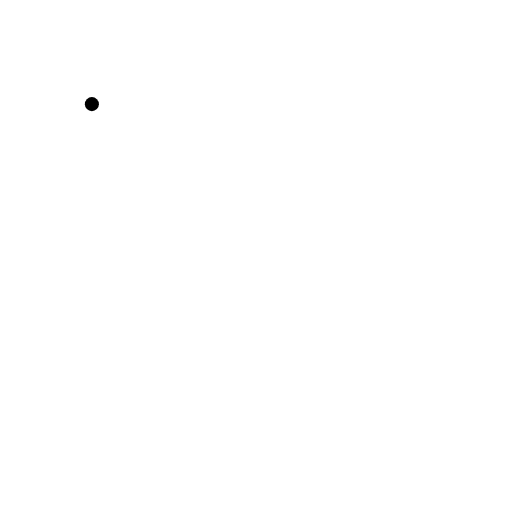
t = 0.00 s
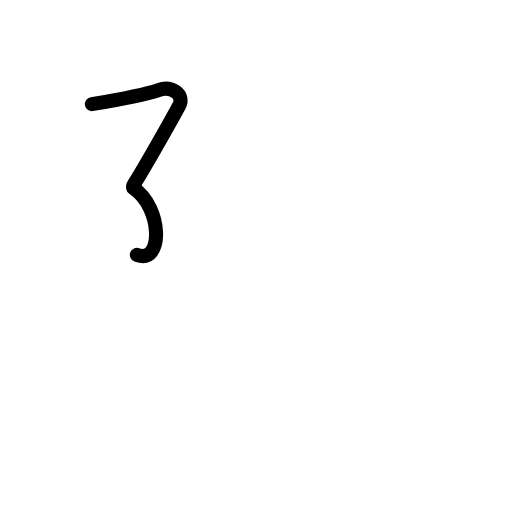
t = 1.50 s
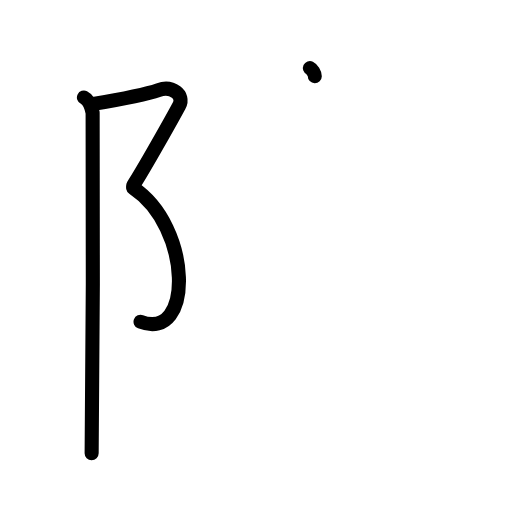
t = 3.25 s
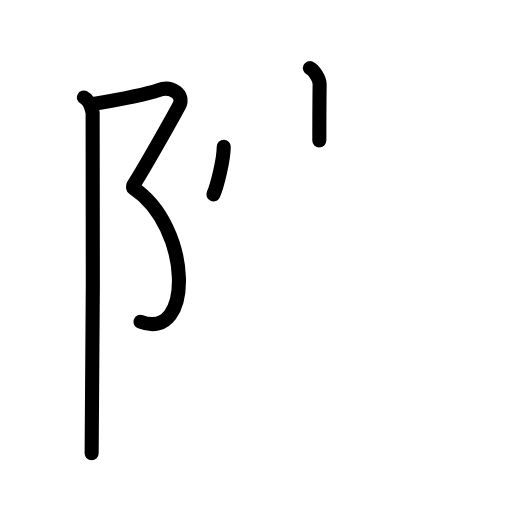
t = 4.75 s
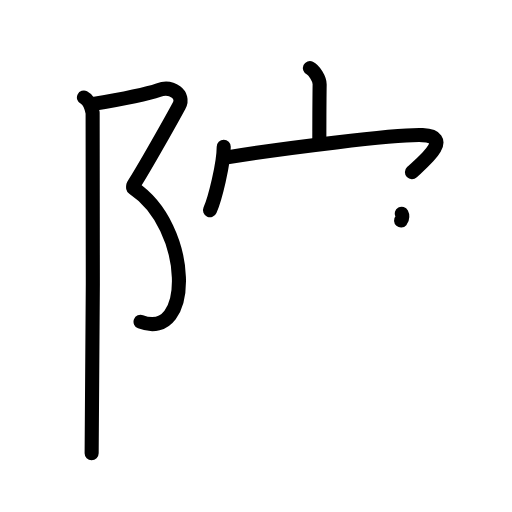
t = 6.38 s
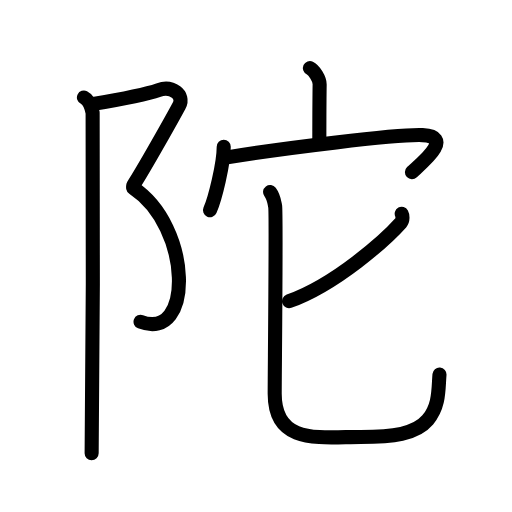
t = 8.00 s

The animated SVG that drew these frames (rendered in a browser with its animation timeline set to each time). Animation: 23 SMIL elements (animate=23); one cycle of 8.00 s.

<?xml version="1.0" encoding="UTF-8"?>
<!--
AniKanjiVG is licensed by CC-BY-SA Paul C. Sommerhoff (https://bitbucket.org/sommerhoff/anikanjivg).
AniKanjiVG uses KanjiVG which is licensed by CC-BY-SA Ulrich Apel (http://kanjivg.tagaini.net).
See also http://creativecommons.org/licenses/by-sa/3.0/
-->
<svg xmlns:kvg='http://kanjivg.tagaini.net' xmlns='http://www.w3.org/2000/svg' width='109' height='109' viewBox='0 0 109 109' style='fill:none;stroke:#000000;stroke-width:3;stroke-linecap:round;stroke-linejoin:round;' id="kvg:kanji_09640"><g id="kvg:09640" kvg:element="陀"><g id="kvg:09640-g1" kvg:element="⻖" kvg:variant="true" kvg:original="阜" kvg:position="left" kvg:radical="general"><path id="kvg:09640-s1" kvg:type="㇇" d="M19.56,22.17c5.97-1,11.36-2,14.18-3c2.83-1,5.65,1,4.4,3.33s-7.59,13.67-9.79,17"><animate attributeName="d" begin="0.0s" dur="0.5s" from="M19.56,22.17C19.56,22.17,19.56,22.17,19.56,22.17" to="M19.56,22.17c5.97-1,11.36-2,14.18-3" />
<animate attributeName="d" begin="0.5s" dur="0.5s" from="M19.56,22.17c5.97-1,11.36-2,14.18-3c0,0,0,0,0,0,0" to="M19.56,22.17c5.97-1,11.36-2,14.18-3c2.83-1,5.65,1,4.4,3.33s-7.59,13.67-9.79,17" />
</path>
<path id="kvg:09640-s2" kvg:type="㇕va" d="M28.35,40c12.56,8.33,12.87,32.83,1.57,28.5"><animate attributeName="d" begin="1.0s" dur="1.0s" from="M28.35,40C28.35,40,28.35,40,28.35,40" to="M28.35,40c12.56,8.33,12.87,32.83,1.57,28.5" />
<animate attributeName="d" begin="0s" dur="1.0s" from="M-100,-100" to="M-100,-100" />
</path>
<path id="kvg:09640-s3" kvg:type="㇑" d="M17.87,20.75c1.03,0.5,1.64,2.25,1.85,3.25c0.2,1,0,66.25-0.21,72.5"><animate attributeName="d" begin="2.0s" dur="0.5s" from="M17.87,20.75C17.87,20.75,17.87,20.75,17.87,20.75" to="M17.87,20.75c1.03,0.5,1.64,2.25,1.85,3.25" />
<animate attributeName="d" begin="2.5s" dur="0.5s" from="M17.87,20.75c1.03,0.5,1.64,2.25,1.85,3.25c0,0,0,0,0,0,0" to="M17.87,20.75c1.03,0.5,1.64,2.25,1.85,3.25c0.2,1,0,66.25-0.21,72.5" />
<animate attributeName="d" begin="0s" dur="2.0s" from="M-100,-100" to="M-100,-100" />
</path>
</g>
<g id="kvg:09640-g2" kvg:element="它" kvg:position="right"><g id="kvg:09640-g3" kvg:element="宀" kvg:position="top"><path id="kvg:09640-s4" kvg:type="㇑a" d="M65.98,14.49c0.86,0.4,2.09,2.33,2.07,3.47c-0.06,3.59-0.06,8.7-0.07,11.96"><animate attributeName="d" begin="3.0s" dur="0.5s" from="M65.98,14.49C65.98,14.49,65.98,14.49,65.98,14.49" to="M65.98,14.49c0.86,0.4,2.09,2.33,2.07,3.47" />
<animate attributeName="d" begin="3.5s" dur="0.5s" from="M65.98,14.49c0.86,0.4,2.09,2.33,2.07,3.47c0,0,0,0,0,0,0" to="M65.98,14.49c0.86,0.4,2.09,2.33,2.07,3.47c-0.06,3.59-0.06,8.7-0.07,11.96" />
<animate attributeName="d" begin="0s" dur="3.0s" from="M-100,-100" to="M-100,-100" />
</path>
<g id="kvg:09640-g4" kvg:element="冖"><path id="kvg:09640-s5" kvg:type="㇔" d="M47.63,31.24c0,3.62-1.85,11.09-2.92,13.51"><animate attributeName="d" begin="4.0s" dur="1.0s" from="M47.63,31.24C47.63,31.24,47.63,31.24,47.63,31.24" to="M47.63,31.24c0,3.62-1.85,11.09-2.92,13.51" />
<animate attributeName="d" begin="0s" dur="4.0s" from="M-100,-100" to="M-100,-100" />
</path>
<path id="kvg:09640-s6" kvg:type="㇖b" d="M47.67,33.61c12.58-2.11,36.96-5.06,42.29-4.84c7.04,0.29-0.51,6.19-2.26,7.87"><animate attributeName="d" begin="5.0s" dur="0.5s" from="M47.67,33.61C47.67,33.61,47.67,33.61,47.67,33.61" to="M47.67,33.61c12.58-2.11,36.96-5.06,42.29-4.84" />
<animate attributeName="d" begin="5.5s" dur="0.5s" from="M47.67,33.61c12.58-2.11,36.96-5.06,42.29-4.84c0,0,0,0,0,0,0" to="M47.67,33.61c12.58-2.11,36.96-5.06,42.29-4.84c7.04,0.29-0.51,6.19-2.26,7.87" />
<animate attributeName="d" begin="0s" dur="5.0s" from="M-100,-100" to="M-100,-100" />
</path>
</g>
</g>
<g id="kvg:09640-g5" kvg:element="匕" kvg:position="bottom"><path id="kvg:09640-s7" kvg:type="㇒" d="M85.52,45.51c0.19,0.35,0.3,1.37-0.18,1.91c-3.11,3.49-13.76,13.12-23.8,16.7"><animate attributeName="d" begin="6.0s" dur="0.5s" from="M85.52,45.51C85.52,45.51,85.52,45.51,85.52,45.51" to="M85.52,45.51c0.19,0.35,0.3,1.37-0.18,1.91" />
<animate attributeName="d" begin="6.5s" dur="0.5s" from="M85.52,45.51c0.19,0.35,0.3,1.37-0.18,1.91c0,0,0,0,0,0,0" to="M85.52,45.51c0.19,0.35,0.3,1.37-0.18,1.91c-3.11,3.49-13.76,13.12-23.8,16.7" />
<animate attributeName="d" begin="0s" dur="6.0s" from="M-100,-100" to="M-100,-100" />
</path>
<path id="kvg:09640-s8" kvg:type="㇟" d="M57.5,40.88c0.77,1.02,0.82,1.7,1.08,3.05s-0.1,35.63-0.1,39.88c0,10.92,9.55,9.21,18.3,9.21c6.78,0,11.72-0.58,14.28-3.63c2.56-3.05,2.24-6.6,2.5-9.65"><animate attributeName="d" begin="7.0s" dur="0.25s" from="M57.5,40.88C57.5,40.88,57.5,40.88,57.5,40.88" to="M57.5,40.88c0.77,1.02,0.82,1.7,1.08,3.05s-0.1,35.63-0.1,39.88" />
<animate attributeName="d" begin="7.25s" dur="0.25s" from="M57.5,40.88c0.77,1.02,0.82,1.7,1.08,3.05s-0.1,35.63-0.1,39.88c0,0,0,0,0,0,0" to="M57.5,40.88c0.77,1.02,0.82,1.7,1.08,3.05s-0.1,35.63-0.1,39.88c0,10.92,9.55,9.21,18.3,9.21" />
<animate attributeName="d" begin="7.5s" dur="0.25s" from="M57.5,40.88c0.77,1.02,0.82,1.7,1.08,3.05s-0.1,35.63-0.1,39.88c0,10.92,9.55,9.21,18.3,9.21c0,0,0,0,0,0,0" to="M57.5,40.88c0.77,1.02,0.82,1.7,1.08,3.05s-0.1,35.63-0.1,39.88c0,10.92,9.55,9.21,18.3,9.21c6.78,0,11.72-0.58,14.28-3.63" />
<animate attributeName="d" begin="7.75s" dur="0.25s" from="M57.5,40.88c0.77,1.02,0.82,1.7,1.08,3.05s-0.1,35.63-0.1,39.88c0,10.92,9.55,9.21,18.3,9.21c6.78,0,11.72-0.58,14.28-3.63c0,0,0,0,0,0,0" to="M57.5,40.88c0.77,1.02,0.82,1.7,1.08,3.05s-0.1,35.63-0.1,39.88c0,10.92,9.55,9.21,18.3,9.21c6.78,0,11.72-0.58,14.28-3.63c2.56-3.05,2.24-6.6,2.5-9.65" />
<animate attributeName="d" begin="0s" dur="7.0s" from="M-100,-100" to="M-100,-100" />
</path>
</g>
</g>
</g>
</svg>
